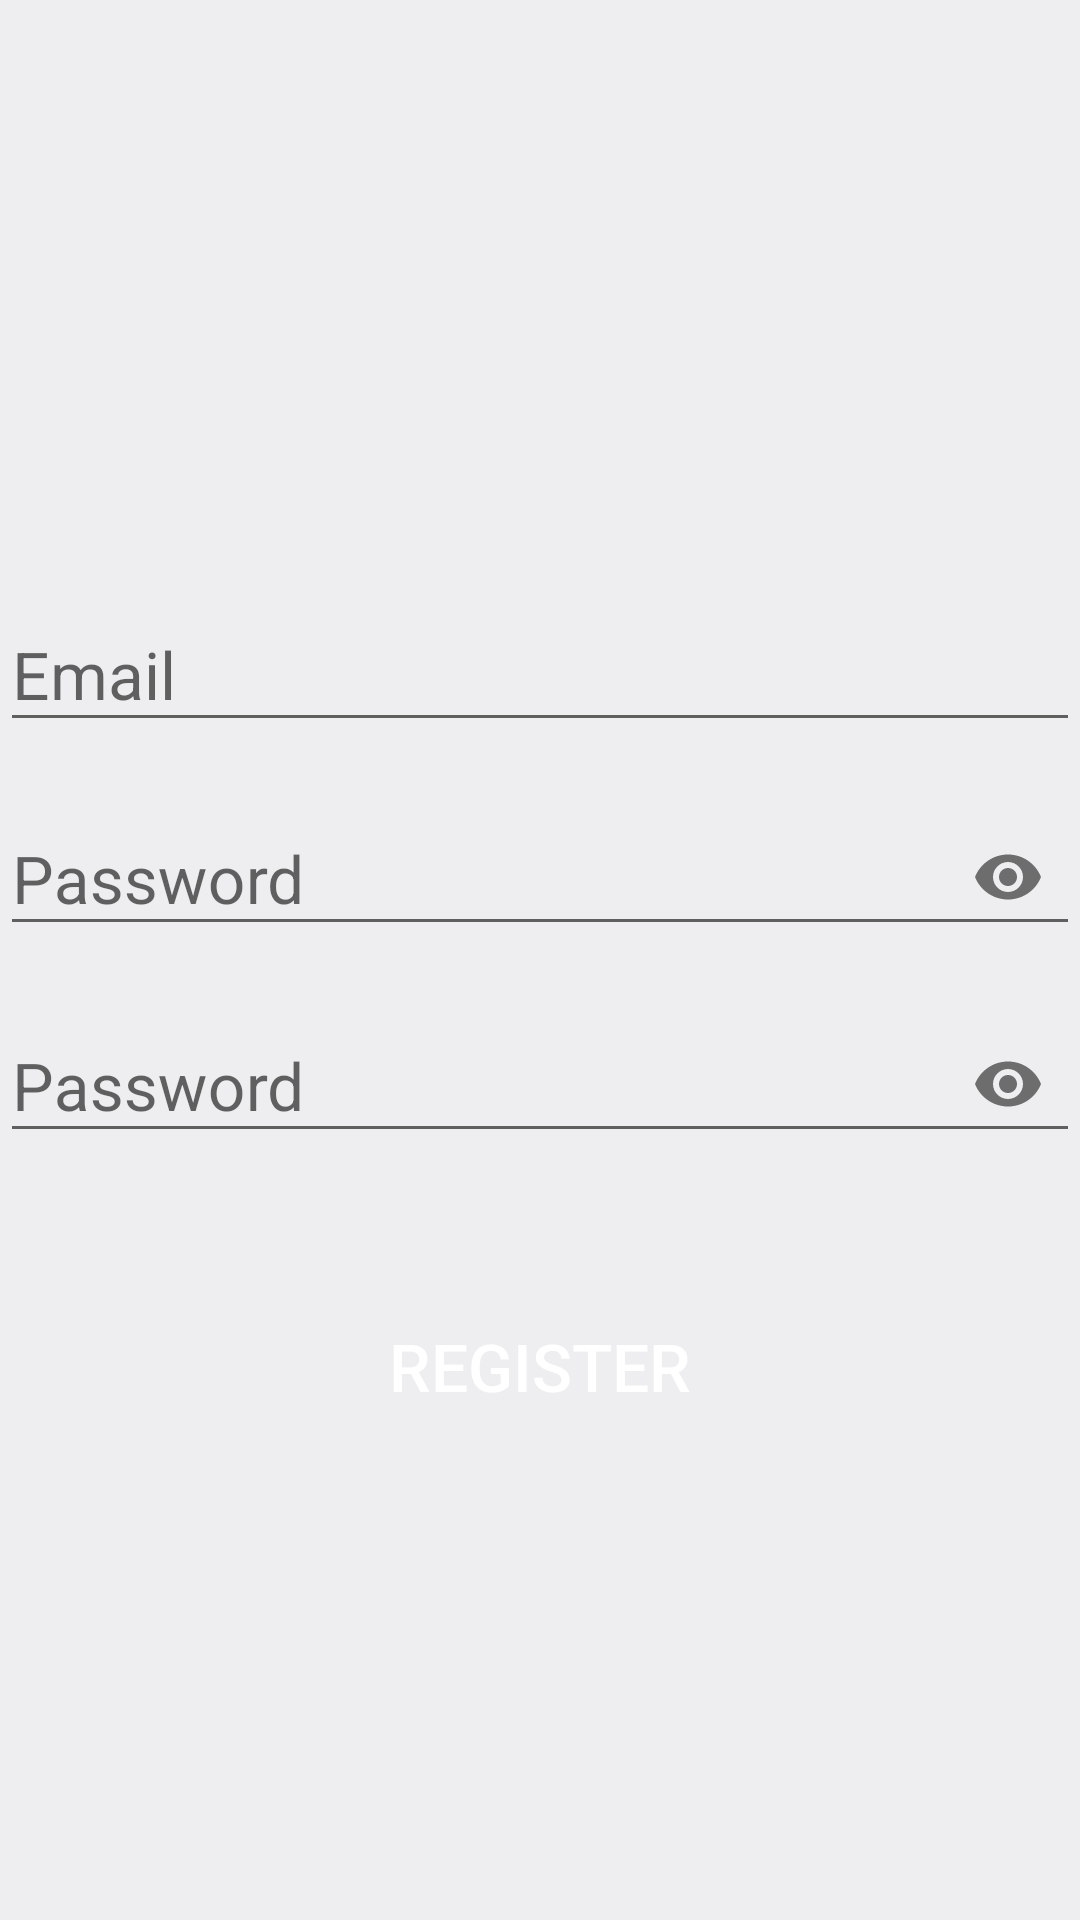

Here is an Android app screen rendered from its layout file. Give the layout XML and the strings, colors and styles it references.
<!-- AndroidManifest.xml: application theme Theme.WishShopAdmin -->
<!-- res/layout/activity_sign_up.xml -->
<?xml version="1.0" encoding="utf-8"?>
<LinearLayout xmlns:android="http://schemas.android.com/apk/res/android"
    xmlns:app="http://schemas.android.com/apk/res-auto"
    xmlns:tools="http://schemas.android.com/tools"
    android:layout_width="match_parent"
    android:layout_height="match_parent"
    android:orientation="vertical"
    android:background="@color/background"
    tools:context=".SignUp">


    <ProgressBar
        android:id="@+id/progressBar"
        android:layout_width="wrap_content"
        android:layout_height="wrap_content"
        android:layout_gravity="center_horizontal"
        android:layout_marginTop="10dp"
        android:visibility="gone"/>

    <com.google.android.material.textfield.TextInputLayout
        android:layout_width="match_parent"
        android:layout_height="wrap_content"
        android:focusable="true"
        android:focusableInTouchMode="true"
        android:layout_marginTop="190dp"
        >

        <EditText
            android:id="@+id/txtEmail"
            android:layout_width="match_parent"
            android:layout_height="wrap_content"
            android:hint="Email"
            android:ems="10"
            android:inputType="text"
            android:textSize="22sp"/>
    </com.google.android.material.textfield.TextInputLayout>
    <com.google.android.material.textfield.TextInputLayout
        android:layout_width="match_parent"
        android:layout_height="wrap_content"
        android:focusable="true"
        android:layout_marginTop="10dp"
        android:focusableInTouchMode="true"
        app:hintTextColor="@color/colorAccent"
        app:passwordToggleEnabled="true"
        >

        <EditText
            android:id="@+id/txtPassword"
            android:layout_width="match_parent"
            android:layout_height="wrap_content"
            android:hint="Password"
            android:ems="10"
            android:inputType="textPassword"
            android:textSize="22sp"/>
    </com.google.android.material.textfield.TextInputLayout>
    <com.google.android.material.textfield.TextInputLayout
        android:layout_width="match_parent"
        android:layout_height="wrap_content"
        android:focusable="true"
        android:layout_marginTop="10dp"
        android:focusableInTouchMode="true"
        app:hintTextColor="@color/colorAccent"
        app:passwordToggleEnabled="true"
        >

        <EditText
            android:id="@+id/confirm_Password"
            android:layout_width="match_parent"
            android:layout_height="wrap_content"
            android:hint="Password"
            android:ems="10"
            android:inputType="textPassword"
            android:textSize="22sp"/>
    </com.google.android.material.textfield.TextInputLayout>


    <Button
        android:id="@+id/btn_Register"
        android:layout_width="match_parent"
        android:layout_height="60dp"
        android:textSize="22sp"
        android:text="Register"
        android:textColor="#FFFFFF"
        android:layout_marginTop="40dp"
        android:background="@drawable/button_rounded"/>


</LinearLayout>
<!-- resources referenced by this layout -->
<resources>
  <color name="background">#EEEDEF</color>
  <color name="colorAccent">#FF6C02</color>
  <style name="Theme.WishShopAdmin" parent="Theme.AppCompat.Light.DarkActionBar">
          
          <item name="colorPrimary">#2D383F</item>
          <item name="colorPrimaryVariant">#2D383F</item>
          <item name="colorOnPrimary">@color/white</item>
          
          <item name="colorSecondary">@color/teal_200</item>
          <item name="colorSecondaryVariant">@color/teal_700</item>
          <item name="colorOnSecondary">@color/black</item>
          
          <item name="android:statusBarColor" tools:targetApi="l">?attr/colorPrimaryVariant</item>
          
      </style>
  <color name="white">#FFFFFFFF</color>
  <color name="teal_200">#FF03DAC5</color>
  <color name="teal_700">#FF018786</color>
  <color name="black">#FF000000</color>
</resources>
